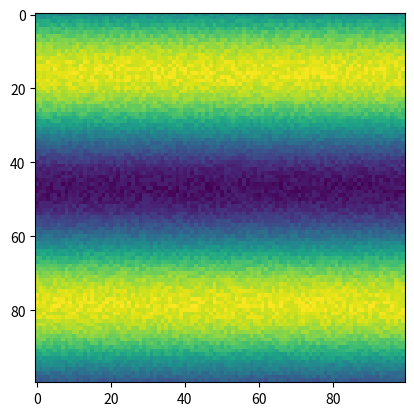

This chart was generated by the following Python code:
import matplotlib.pyplot as plt
import numpy as np
from math import sin, cos, tan
m = np.random.random([100,100])
for i, v in np.ndenumerate(m):
    x = i[0]
    y = i[1]
    m[x,y] += sin(x/10)*5
plt.imshow(m)
plt.show()